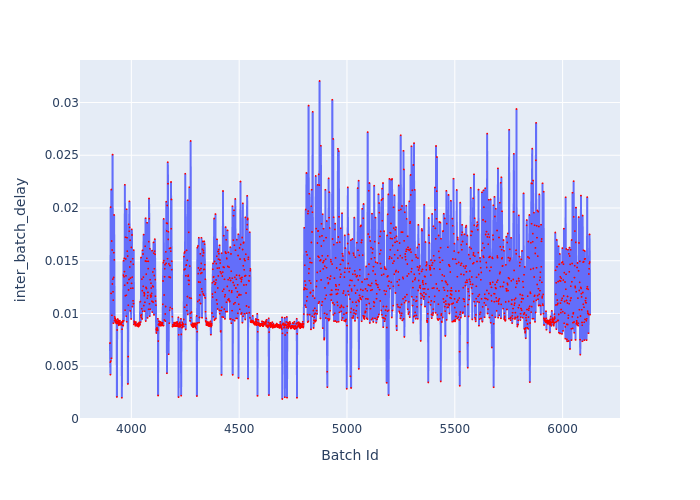

Source data for this figure (header and first rows):
Batch Id, inter_batch_delay
3901, 0.0072
3902, 0.005392
3903, 0.004203
3904, 0.02009
3905, 0.005489
3906, 0.0119
3907, 0.02175
3908, 0.005755
3909, 0.01687
3910, 0.009829
3911, 0.01602
3912, 0.0128
3913, 0.02506
3914, 0.01326
3915, 0.01206
3916, 0.01127
3917, 0.00908
3918, 0.01342
3919, 0.01576
3920, 0.01934
3921, 0.01508
3922, 0.009312
3923, 0.009681
3924, 0.009531
3925, 0.009395
3926, 0.009463
3927, 0.009155
3928, 0.00928
3929, 0.009309
3930, 0.009056
3931, 0.009249
3932, 0.009078
3933, 0.002091
3934, 0.008435
3935, 0.009431
3936, 0.0092
3937, 0.009475
3938, 0.00905
3939, 0.009236
3940, 0.009015
3941, 0.009337
3942, 0.008882
3943, 0.009158
3944, 0.009027
3945, 0.009164
3946, 0.00913
3947, 0.00932
3948, 0.009039
3949, 0.008941
3950, 0.00903
3951, 0.00897
3952, 0.008927
3953, 0.009088
3954, 0.009007
3955, 0.009192
3956, 0.002011
3957, 0.008514
3958, 0.009177
3959, 0.009177
3960, 0.008879
... 2,167 more rows
